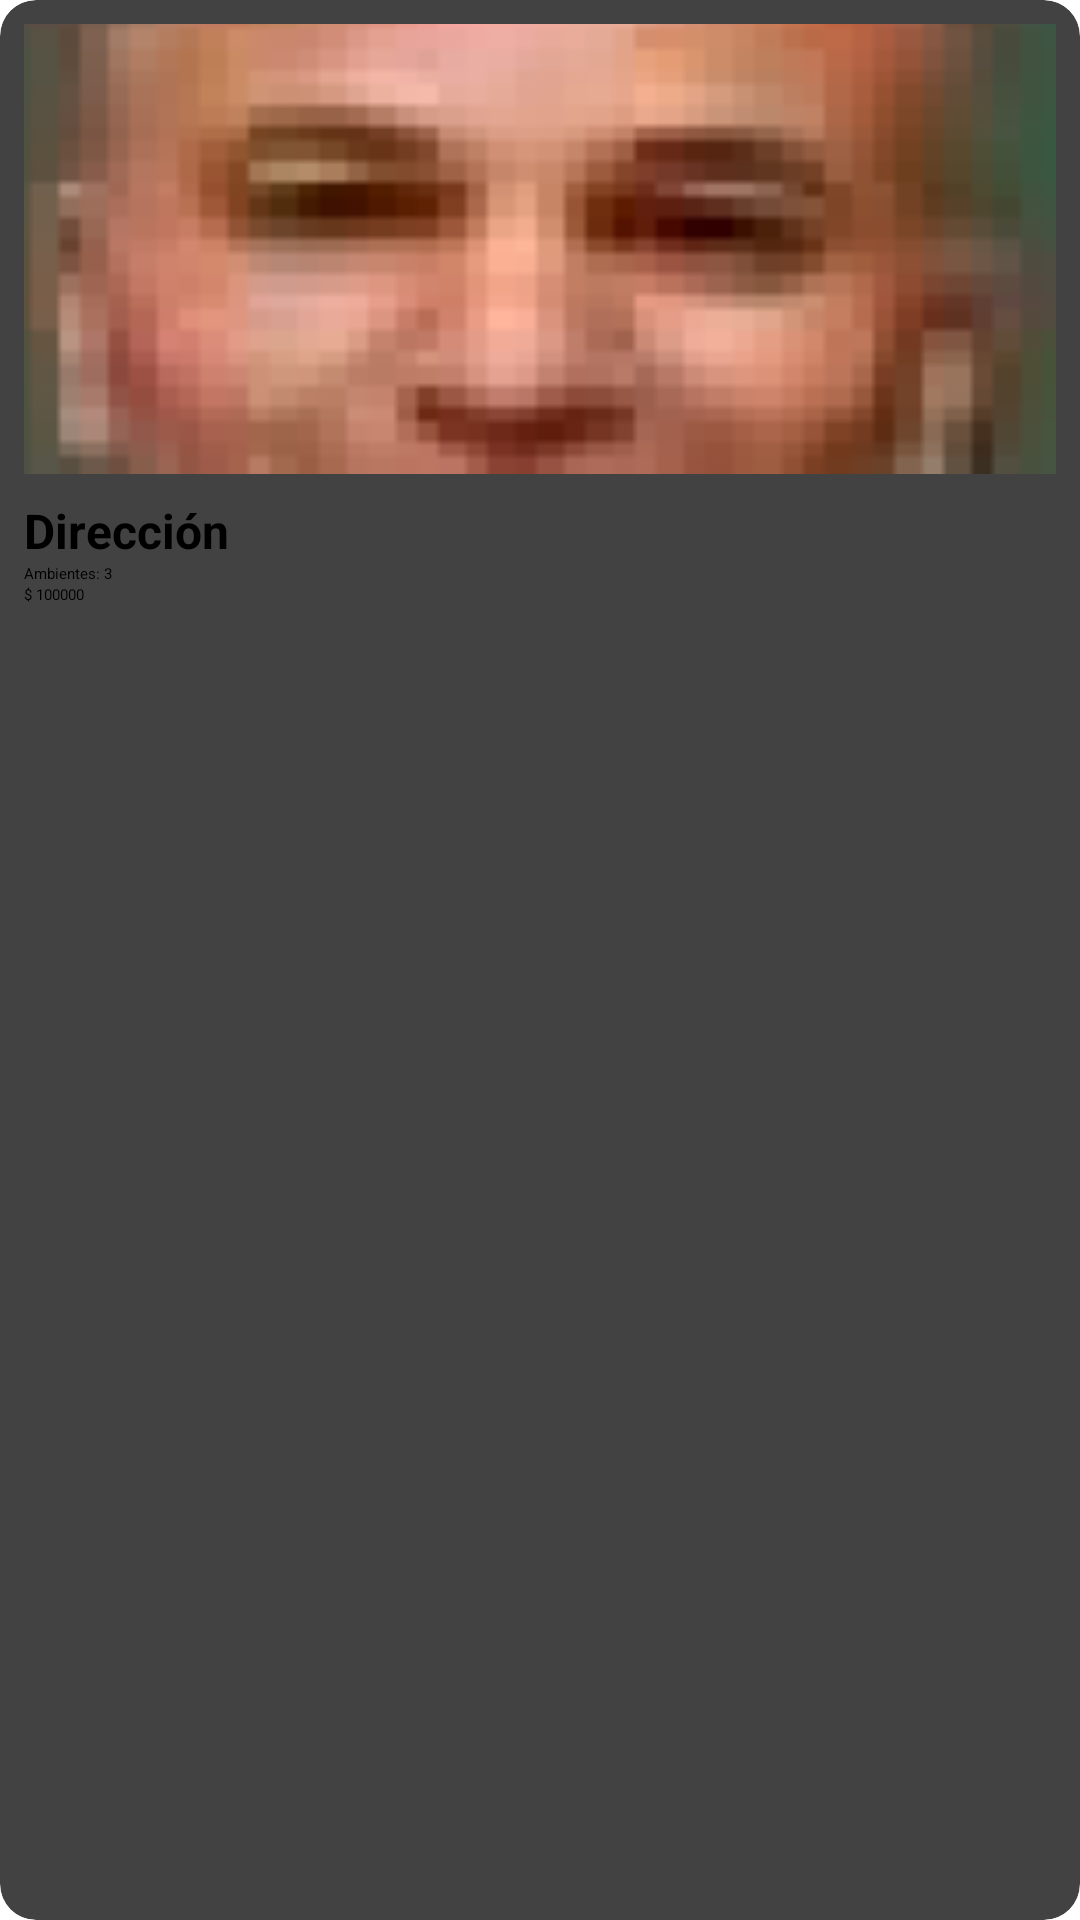

Produce the Android XML layout that renders to this screen, including the resource entries it uses.
<!-- AndroidManifest.xml: application theme Theme.InmobiliariaRetrofit -->
<!-- res/layout/iteminmueble.xml -->
<?xml version="1.0" encoding="utf-8"?>
<androidx.cardview.widget.CardView xmlns:android="http://schemas.android.com/apk/res/android"
    xmlns:app="http://schemas.android.com/apk/res-auto"
    android:layout_width="match_parent"
    android:layout_height="wrap_content"
    android:layout_margin="8dp"
    app:cardCornerRadius="12dp"
    app:cardElevation="4dp">

    <LinearLayout
        android:layout_width="match_parent"
        android:layout_height="wrap_content"
        android:orientation="vertical"
        android:padding="8dp">

        <ImageView
            android:id="@+id/imgInmueble"
            android:layout_width="match_parent"
            android:layout_height="150dp"
            android:scaleType="centerCrop"
            android:src="@drawable/profe"/>

        <TextView
            android:id="@+id/tvDireccion"
            android:layout_width="wrap_content"
            android:layout_height="wrap_content"
            android:text="Dirección"
            android:textStyle="bold"
            android:textSize="16sp"
            android:layout_marginTop="8dp"/>

        <TextView
            android:id="@+id/tvAmbientes"
            android:layout_width="wrap_content"
            android:layout_height="wrap_content"
            android:text="Ambientes: 3" />

        <TextView
            android:id="@+id/tvPrecio"
            android:layout_width="wrap_content"
            android:layout_height="wrap_content"
            android:text="$ 100000" />

    </LinearLayout>
</androidx.cardview.widget.CardView>
<!-- resources referenced by this layout -->
<resources>
  <!-- drawable profe: jpg bitmap (drawable, 68874 bytes) -->
</resources>
